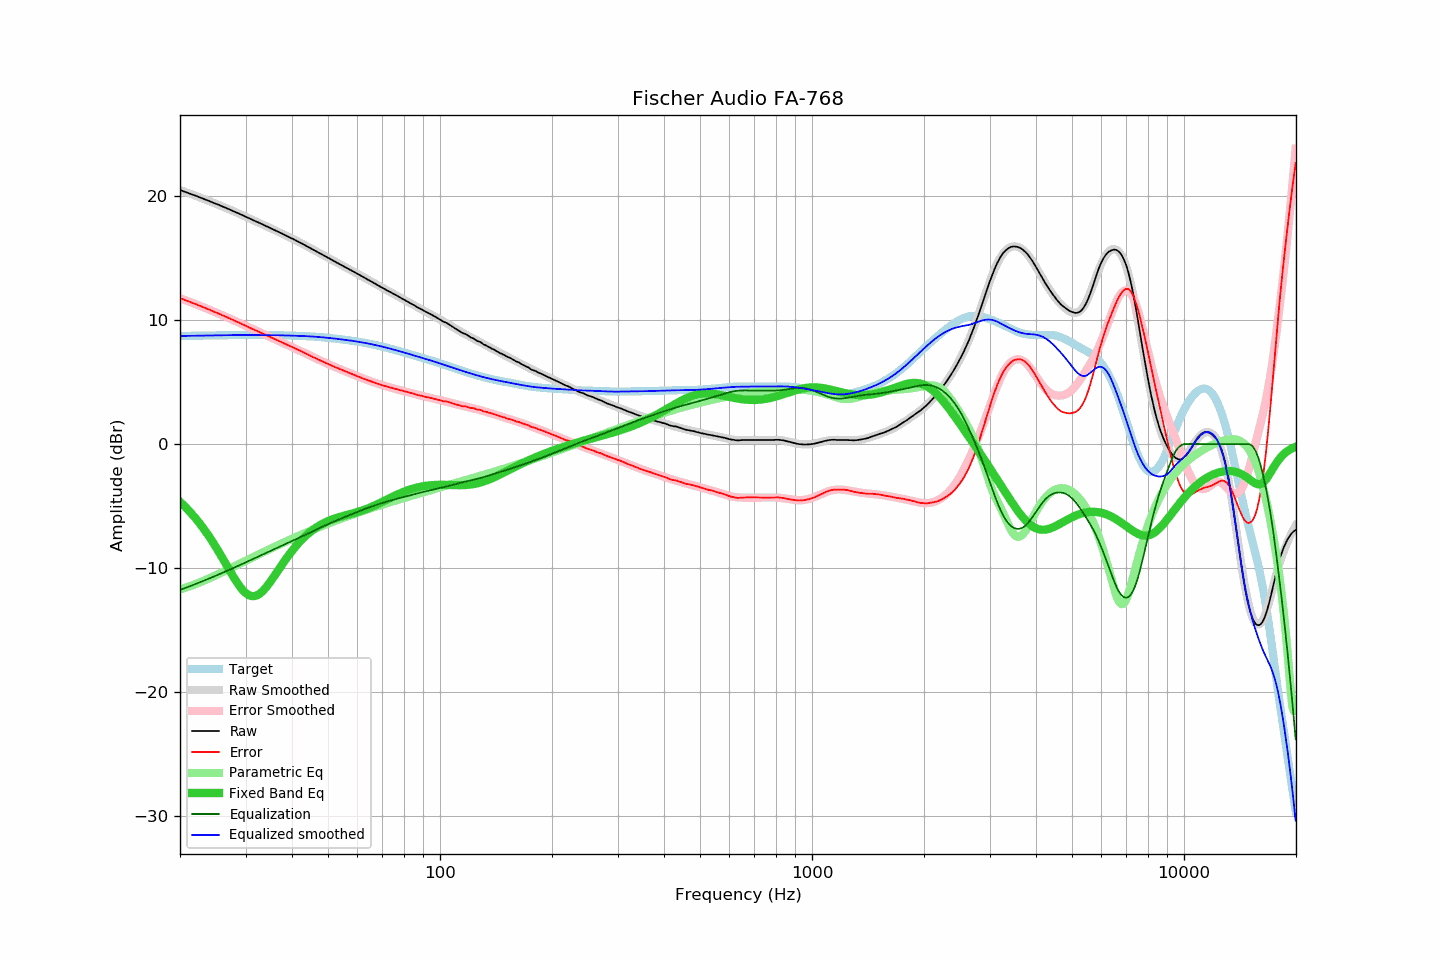

Values plotted in this chart, from the file beside it:
frequency, raw, error, smoothed, error_smoothed, equalization, parametric_eq, equalized_raw, equalized_smoothed, target
20.00, 20.51, 11.78, 20.51, 11.78, -11.78, -4.67, 8.73, 8.73, 8.73
20.20, 20.46, 11.73, 20.46, 11.73, -11.73, -4.79, 8.73, 8.73, 8.73
20.40, 20.42, 11.69, 20.41, 11.68, -11.68, -4.91, 8.73, 8.73, 8.73
20.61, 20.37, 11.63, 20.37, 11.63, -11.63, -5.04, 8.73, 8.73, 8.73
20.81, 20.32, 11.58, 20.32, 11.59, -11.59, -5.17, 8.73, 8.74, 8.74
21.02, 20.28, 11.54, 20.27, 11.54, -11.54, -5.31, 8.74, 8.74, 8.74
21.23, 20.23, 11.49, 20.23, 11.49, -11.49, -5.45, 8.74, 8.74, 8.74
21.44, 20.18, 11.43, 20.18, 11.44, -11.44, -5.59, 8.74, 8.74, 8.74
21.66, 20.13, 11.38, 20.13, 11.39, -11.39, -5.74, 8.74, 8.74, 8.74
21.87, 20.09, 11.34, 20.08, 11.33, -11.33, -5.89, 8.75, 8.75, 8.75
22.09, 20.04, 11.29, 20.03, 11.28, -11.28, -6.04, 8.75, 8.75, 8.75
22.31, 19.99, 11.23, 19.98, 11.23, -11.23, -6.20, 8.75, 8.75, 8.75
22.54, 19.94, 11.18, 19.93, 11.18, -11.18, -6.37, 8.76, 8.75, 8.75
22.76, 19.88, 11.12, 19.88, 11.13, -11.13, -6.53, 8.75, 8.75, 8.75
22.99, 19.83, 11.07, 19.83, 11.07, -11.07, -6.71, 8.75, 8.76, 8.76
23.22, 19.78, 11.02, 19.78, 11.02, -11.02, -6.88, 8.76, 8.76, 8.76
23.45, 19.73, 10.97, 19.73, 10.97, -10.97, -7.06, 8.76, 8.76, 8.76
23.69, 19.68, 10.91, 19.68, 10.91, -10.91, -7.25, 8.76, 8.76, 8.76
23.92, 19.63, 10.86, 19.63, 10.86, -10.86, -7.44, 8.77, 8.77, 8.77
24.16, 19.58, 10.81, 19.57, 10.81, -10.81, -7.64, 8.77, 8.77, 8.77
24.40, 19.52, 10.75, 19.52, 10.75, -10.75, -7.84, 8.76, 8.77, 8.77
24.65, 19.47, 10.69, 19.47, 10.70, -10.70, -8.04, 8.77, 8.77, 8.77
24.89, 19.42, 10.64, 19.42, 10.64, -10.64, -8.25, 8.77, 8.77, 8.77
25.14, 19.37, 10.59, 19.36, 10.59, -10.59, -8.46, 8.78, 8.78, 8.78
25.39, 19.32, 10.54, 19.31, 10.53, -10.53, -8.67, 8.78, 8.78, 8.78
25.65, 19.26, 10.48, 19.26, 10.48, -10.48, -8.89, 8.78, 8.78, 8.78
25.91, 19.21, 10.42, 19.20, 10.42, -10.42, -9.11, 8.79, 8.78, 8.78
26.16, 19.15, 10.36, 19.15, 10.36, -10.36, -9.33, 8.78, 8.78, 8.79
26.43, 19.10, 10.31, 19.09, 10.31, -10.31, -9.56, 8.79, 8.79, 8.79
26.69, 19.04, 10.25, 19.04, 10.25, -10.25, -9.78, 8.79, 8.79, 8.79
26.96, 18.99, 10.20, 18.98, 10.19, -10.19, -10.01, 8.79, 8.79, 8.79
27.23, 18.93, 10.13, 18.93, 10.14, -10.14, -10.23, 8.79, 8.79, 8.79
27.50, 18.87, 10.07, 18.87, 10.08, -10.08, -10.45, 8.79, 8.79, 8.79
27.77, 18.82, 10.02, 18.82, 10.02, -10.02, -10.67, 8.80, 8.80, 8.80
28.05, 18.76, 9.96, 18.76, 9.96, -9.96, -10.88, 8.80, 8.80, 8.80
28.33, 18.70, 9.90, 18.70, 9.90, -9.90, -11.08, 8.79, 8.80, 8.80
28.62, 18.65, 9.85, 18.64, 9.84, -9.84, -11.28, 8.81, 8.80, 8.80
28.90, 18.59, 9.79, 18.58, 9.78, -9.78, -11.46, 8.80, 8.80, 8.80
29.19, 18.53, 9.73, 18.52, 9.72, -9.72, -11.63, 8.80, 8.80, 8.80
29.48, 18.47, 9.66, 18.46, 9.66, -9.66, -11.78, 8.80, 8.80, 8.80
29.78, 18.41, 9.60, 18.41, 9.60, -9.60, -11.92, 8.80, 8.80, 8.80
30.08, 18.35, 9.54, 18.35, 9.54, -9.54, -12.04, 8.80, 8.80, 8.80
30.38, 18.29, 9.48, 18.29, 9.49, -9.49, -12.13, 8.80, 8.80, 8.80
30.68, 18.23, 9.42, 18.23, 9.43, -9.43, -12.20, 8.80, 8.80, 8.80
30.99, 18.16, 9.35, 18.17, 9.37, -9.37, -12.25, 8.79, 8.80, 8.80
31.30, 18.11, 9.30, 18.11, 9.31, -9.31, -12.28, 8.80, 8.80, 8.80
31.61, 18.05, 9.24, 18.05, 9.25, -9.25, -12.28, 8.80, 8.80, 8.80
31.93, 17.99, 9.18, 17.99, 9.19, -9.19, -12.25, 8.80, 8.80, 8.80
32.24, 17.94, 9.13, 17.93, 9.13, -9.13, -12.20, 8.81, 8.80, 8.80
32.57, 17.88, 9.08, 17.87, 9.07, -9.07, -12.13, 8.81, 8.80, 8.80
32.89, 17.82, 9.01, 17.81, 9.01, -9.01, -12.04, 8.80, 8.80, 8.80
33.22, 17.76, 8.96, 17.75, 8.95, -8.95, -11.93, 8.80, 8.80, 8.80
33.55, 17.70, 8.90, 17.69, 8.90, -8.90, -11.80, 8.80, 8.80, 8.80
33.89, 17.64, 8.84, 17.63, 8.84, -8.84, -11.65, 8.80, 8.80, 8.80
34.23, 17.58, 8.78, 17.57, 8.78, -8.78, -11.50, 8.80, 8.80, 8.80
34.57, 17.52, 8.72, 17.51, 8.72, -8.72, -11.33, 8.80, 8.80, 8.80
34.92, 17.45, 8.65, 17.45, 8.66, -8.66, -11.15, 8.79, 8.79, 8.79
35.27, 17.39, 8.59, 17.39, 8.60, -8.60, -10.97, 8.79, 8.79, 8.79
35.62, 17.33, 8.54, 17.33, 8.54, -8.54, -10.78, 8.79, 8.79, 8.79
35.97, 17.27, 8.48, 17.27, 8.48, -8.48, -10.59, 8.79, 8.79, 8.79
... 635 more rows
